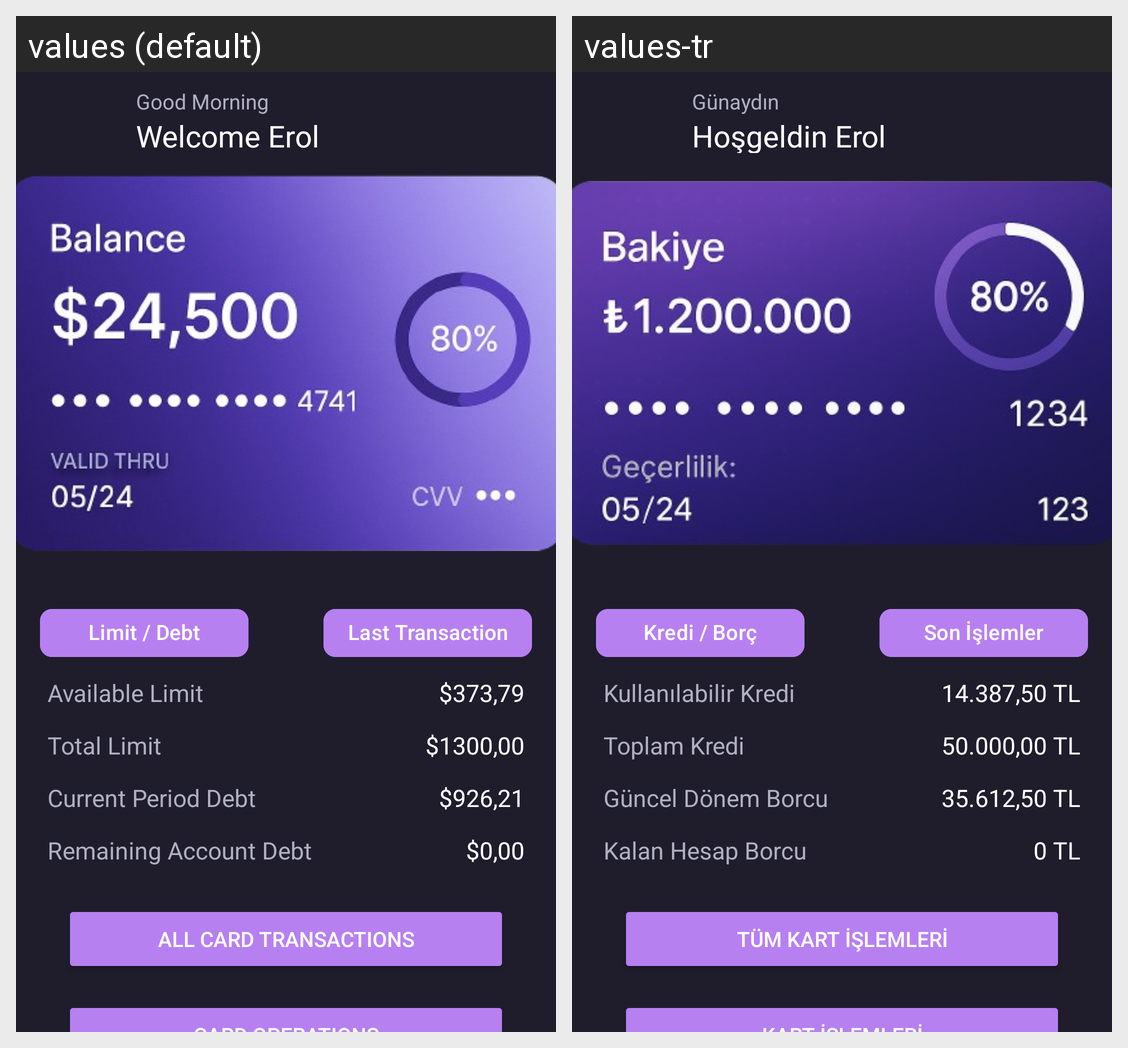

Locale-by-locale string values for the Android screen shown in this grid:
Android screen res/layout/activity_main.xml rendered under 2 locales, left to right: values (default), values-tr. Device: Nexus 5 (rendered at 1080×1920; each locale shown at half size, 540×960, under a caption strip naming it); theme Theme.WalletAppTasarimCalismasi.
Strings drawn on this screen, with the default value and each locale's value (text and hints the layout hard-codes, and strings that could not be matched under every locale, appear in the picture but are not listed):

gunaydin
  values: Good Morning
  values-tr: Günaydın

hosgeldin
  values: Welcome Erol
  values-tr: Hoşgeldin Erol

limitborc
  values: Limit / Debt
  values-tr: Kredi / Borç

sonislem
  values: Last Transactions
  values-tr: Son İşlemler

kullanilabilirlimit
  values: Available Limit
  values-tr: Kullanılabilir Kredi

kullanilabilirLimitMiktar
  values: $373,79
  values-tr: 14.387,50 TL

toplamlimit
  values: Total Limit
  values-tr: Toplam Kredi

toplamLimitMiktar
  values: $1300,00
  values-tr: 50.000,00 TL

gunceldonemborcu
  values: Current Period Debt
  values-tr: Güncel Dönem Borcu

guncelDonemBorcuMiktar
  values: $926,21
  values-tr: 35.612,50 TL

kalanhesapborcu
  values: Remaining Account Debt
  values-tr: Kalan Hesap Borcu

kalanHesapBorcuMiktar
  values: $0,00
  values-tr: 0 TL

tumkarthareketleri
  values: ALL CARD TRANSACTIONS
  values-tr: Tüm Kart İşlemleri
